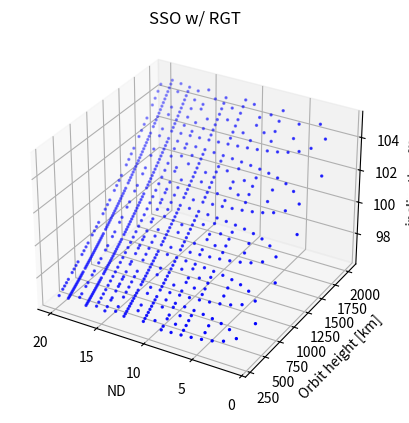

The matplotlib source for this figure:
import math
import numpy as np
import matplotlib.pyplot as plt
from mpl_toolkits.mplot3d import Axes3D

'''
    Parameters:
    - mu_E (float): Earth's standard gravitational parameter in m^3/s^2 (default: 3.986e14 m^3/s^2).
    - R_E (float): Earth's radius in meters (default: 6371 km).
    - J2 (float): Earth's second zonal harmonic coefficient (default: 1.08263e-3).
    - omega_E (float): SS drift, ~1 deg/ day
    - omega_E (float): Earth's angular velocity in rad/s (default: 7.292115e-5 rad/s).
'''

# Constants and variables
mu_E = 3.986e14        # Gravitational parameter of Earth (m^3/s^2)
R_E = 6371e3           # Earth's radius (meters)
J2 = 1.08263e-3        # Second zonal harmonic coefficient
omega_ES = 1.9909681837564945e-07 # SS Omega drift
omega_E = 7.2921159e-5  # Earth's angular velocity (rad/s)

# f(h)
def f(h, tau):
    term1 = np.sqrt(mu_E / (R_E + h)**3)
    term2 = (J2 * R_E**2 * np.sqrt(mu_E) / (R_E + h)**(7/2)) * \
            ((8 / 3) * ((R_E + h)**7 * omega_ES**2 / (J2**2 * R_E**4 * mu_E)) + (3 / 2))
    term3 = (omega_ES - omega_E) * tau
    return term1 + term2 + term3

# f'(h)
def f_prime(h):
    numerator = -18 * J2 * R_E**2 * mu_E * (R_E + h)**2 + \
                112 * (R_E + h)**7 * omega_ES**2 + \
                63 * J2**2 * R_E**4 * mu_E
    denominator = 12 * J2 * R_E**2 * np.sqrt(mu_E) * (R_E + h)**(9/2)
    return numerator / denominator

# Initial guess h_0 (spherical Earth)
def initial_guess(tau):
    return (mu_E / (tau**2 * omega_E**2))**(1/3) - R_E

# Newton-Raphson!!
def newton_raphson(h0, tau, tolerance=0.0001, max_iterations=500):
    h = h0
    for iteration in range(max_iterations):

        fh = f(h, tau)
        fph = f_prime(h)
        
        if abs(fh) < tolerance:
            return h

        if fph == 0:
            raise ValueError("Derivative is zero. No solution found.")
        
        h = h - fh / fph
    
    raise ValueError("Newton-Raphson did not converge within the maximum number of iterations.")

def sun_sync_inclination(height):
    """
    Compute the inclination for a Sun-synchronous orbit at a given height.
    
    Parameters:
    - height (float): Orbital altitude above Earth's surface in meters.
    
    Returns:
    - inclination (float): Inclination in degrees.
    """
    # Compute semi-major axis (orbital radius for circular orbit)
    a = R_E + height
    
    # Compute cos(i)
    # cos_i = -(2 / 3) * (a**3 / (J2 * R_E**2)) * (omega_E / np.sqrt(mu_E))
    
    cos_i = - (a / 12352000)**(7/2)

    # Ensure the value of cos_i is valid for arccos (within -1 to 1)
    if not -1 <= cos_i <= 1:
        raise ValueError(f"cos(i) is out of bounds: {cos_i}. Check inputs for consistency.")
    
    # Compute inclination in radians and convert to degrees
    inclination_rad = np.arccos(cos_i)
    inclination_deg = np.degrees(inclination_rad)
    
    return inclination_deg

def add_to_results(results, new_solution):
    for existing_solution in results:
        if abs(round(existing_solution[2], 5) - new_solution[2]) < 0.00001 and abs(round(existing_solution[3], 5) - new_solution[3]) < 0.00001:
            return False
    results.append(new_solution)
    return True

results = []
non_converged = 1

# ND : Days to repeat orbit
# NS : Number of orbits until repetition
for NS in range(10, 350):
    for ND in np.arange(1,21,1):
    
        tau = NS / ND

        # Solve for h
        try:
            h_0 = initial_guess(tau)
            # print("initial guess: ", h_0)
            h_solution = newton_raphson(h_0, tau)

            inc = sun_sync_inclination(h_solution)

            if inc < 105 and h_solution > 300e3 and h_solution < 3000e3:
                add_to_results(results, [ND, NS, h_solution / 1000.0, inc])

            # print(NS, ND, h_solution, sun_sync_inclination(h_solution))

        except ValueError as e:
            non_converged = non_converged + 1
            # print(e)

        
print("Non converged: ", non_converged)
# print(list(results))

# Extract x, y, z coordinates
ND, NS, h, inc = zip(*results)

# Create a 3D scatter plot
fig = plt.figure()

ax = fig.add_subplot(111, projection='3d')
ax.scatter(ND, h, inc, c='b', marker='o', s=2)

# Reverse the x-axis direction
ax.invert_xaxis()

# Set axis labels
ax.set_xlabel('ND')
ax.set_ylabel('Orbit height [km]')
ax.set_zlabel('inclination [°]')

# Title
ax.set_title('SSO w/ RGT')

# for result in results:
#     print(result[0], result[1], result[2], result[3])

# Show the plot
plt.show()